Run: headless pygame with SDL's dummy video driver; simulated clock (each Clock.tick advances the game by its frame time, no real sleeping); random seed 0; keys injected as events and as key.get_pressed() state; no mouse input.
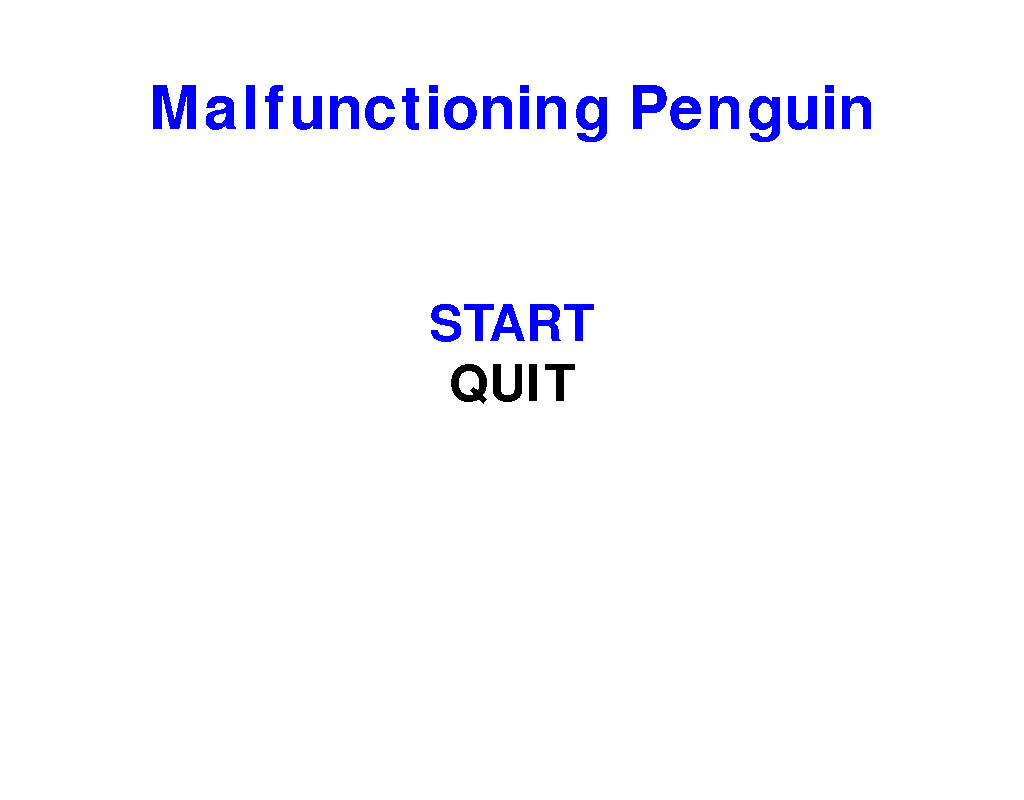
Frame 1 of 4 · flips 1–60 · no input
Frame 2 of 4 · flips 61–180 · tapped SPACE, RETURN · held RIGHT (→), D · screen unchanged from frame 1, image omitted
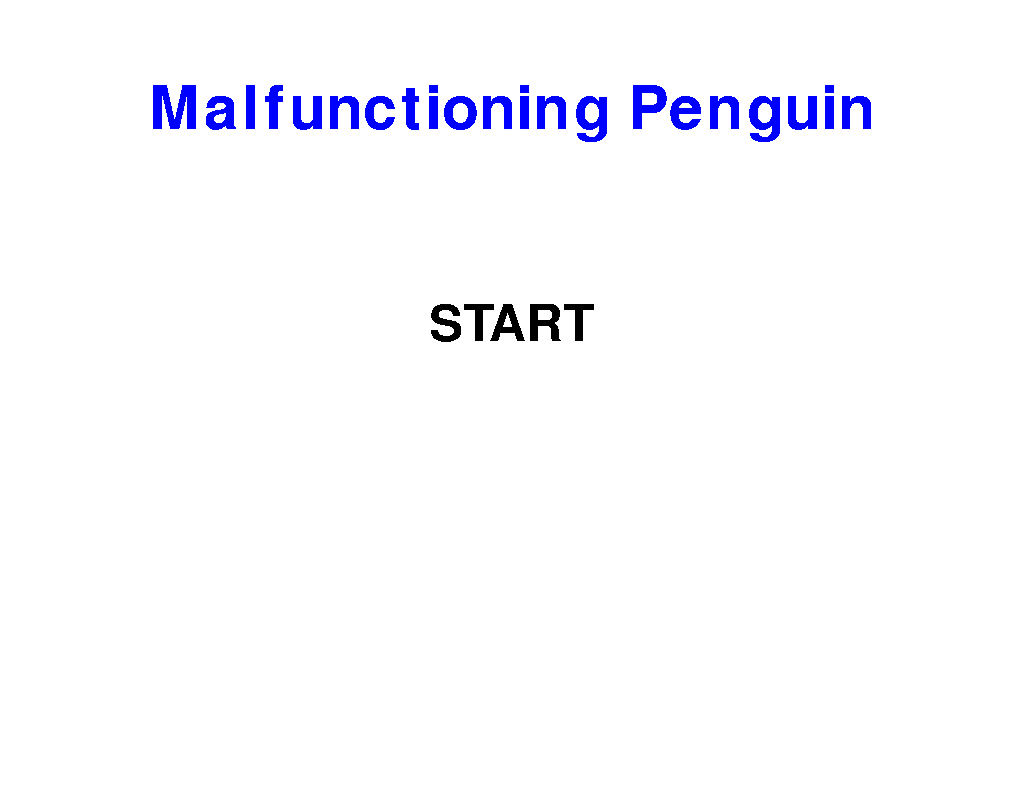
Frame 3 of 4 · flips 181–300 · held DOWN (↓), S
Frame 4 of 4 · flips 301–420 · held LEFT (←), A, UP (↑), W · screen same as frame 1, image omitted

The pygame program that drew these frames:

import pygame
from pygame.locals import *
import time
import random
import os

# Game Initialization
pygame.init()
os.environ['SDL_VIDEO_CENTERED'] = '1'

# Game Resolution
screen_width = 1024
screen_height = 800
screen=pygame.display.set_mode((screen_width, screen_height))

# Colors
white=(255, 255, 255)
black=(0, 0, 0)
gray=(50, 50, 50)
red=(255, 0, 0)
green=(0, 255, 0)
blue=(0, 0, 255)
yellow=(255, 255, 0)
 

# Text Renderer
def text_format(message, textFont, textSize, textColor):
    newFont=pygame.font.SysFont(textFont, textSize)
    newText=newFont.render(message, 0, textColor)
    return newText


# Game Fonts
font = "arial"


# Game Framerate
clock = pygame.time.Clock()
FPS=30

# Main Menu
def main_menu():
 
    menu=True
    selected="start"
 
    while menu:
        for event in pygame.event.get():
            if event.type==pygame.QUIT:
                pygame.quit()
                quit()
            if event.type==pygame.KEYDOWN:
                if event.key==pygame.K_UP:
                    selected="start"
                elif event.key==pygame.K_DOWN:
                    selected="quit"
                if event.key==pygame.K_RETURN:
                    if selected=="start":
                        print("Start")
                    if selected=="quit":
                        pygame.quit()
                        quit()
 
        # Main Menu UI
        screen.fill(white)
        title=text_format("Malfunctioning Penguin", font, 90, blue)
        if selected=="start":
            text_start=text_format("START", font, 75, blue)
        else:
            text_start = text_format("START", font, 75, black)
        if selected=="quit":
            text_quit=text_format("QUIT", font, 75, white)
        else:
            text_quit = text_format("QUIT", font, 75, black)
 
        title_rect=title.get_rect()
        start_rect=text_start.get_rect()
        quit_rect=text_quit.get_rect()
 
        # Main Menu Text
        screen.blit(title, (screen_width/2 - (title_rect[2]/2), 80))
        screen.blit(text_start, (screen_width/2 - (start_rect[2]/2), 300))
        screen.blit(text_quit, (screen_width/2 - (quit_rect[2]/2), 360))
        pygame.display.update()
        clock.tick(FPS)
        pygame.display.set_caption("Python - Pygame Simple Main Menu Selection")

main_menu()
